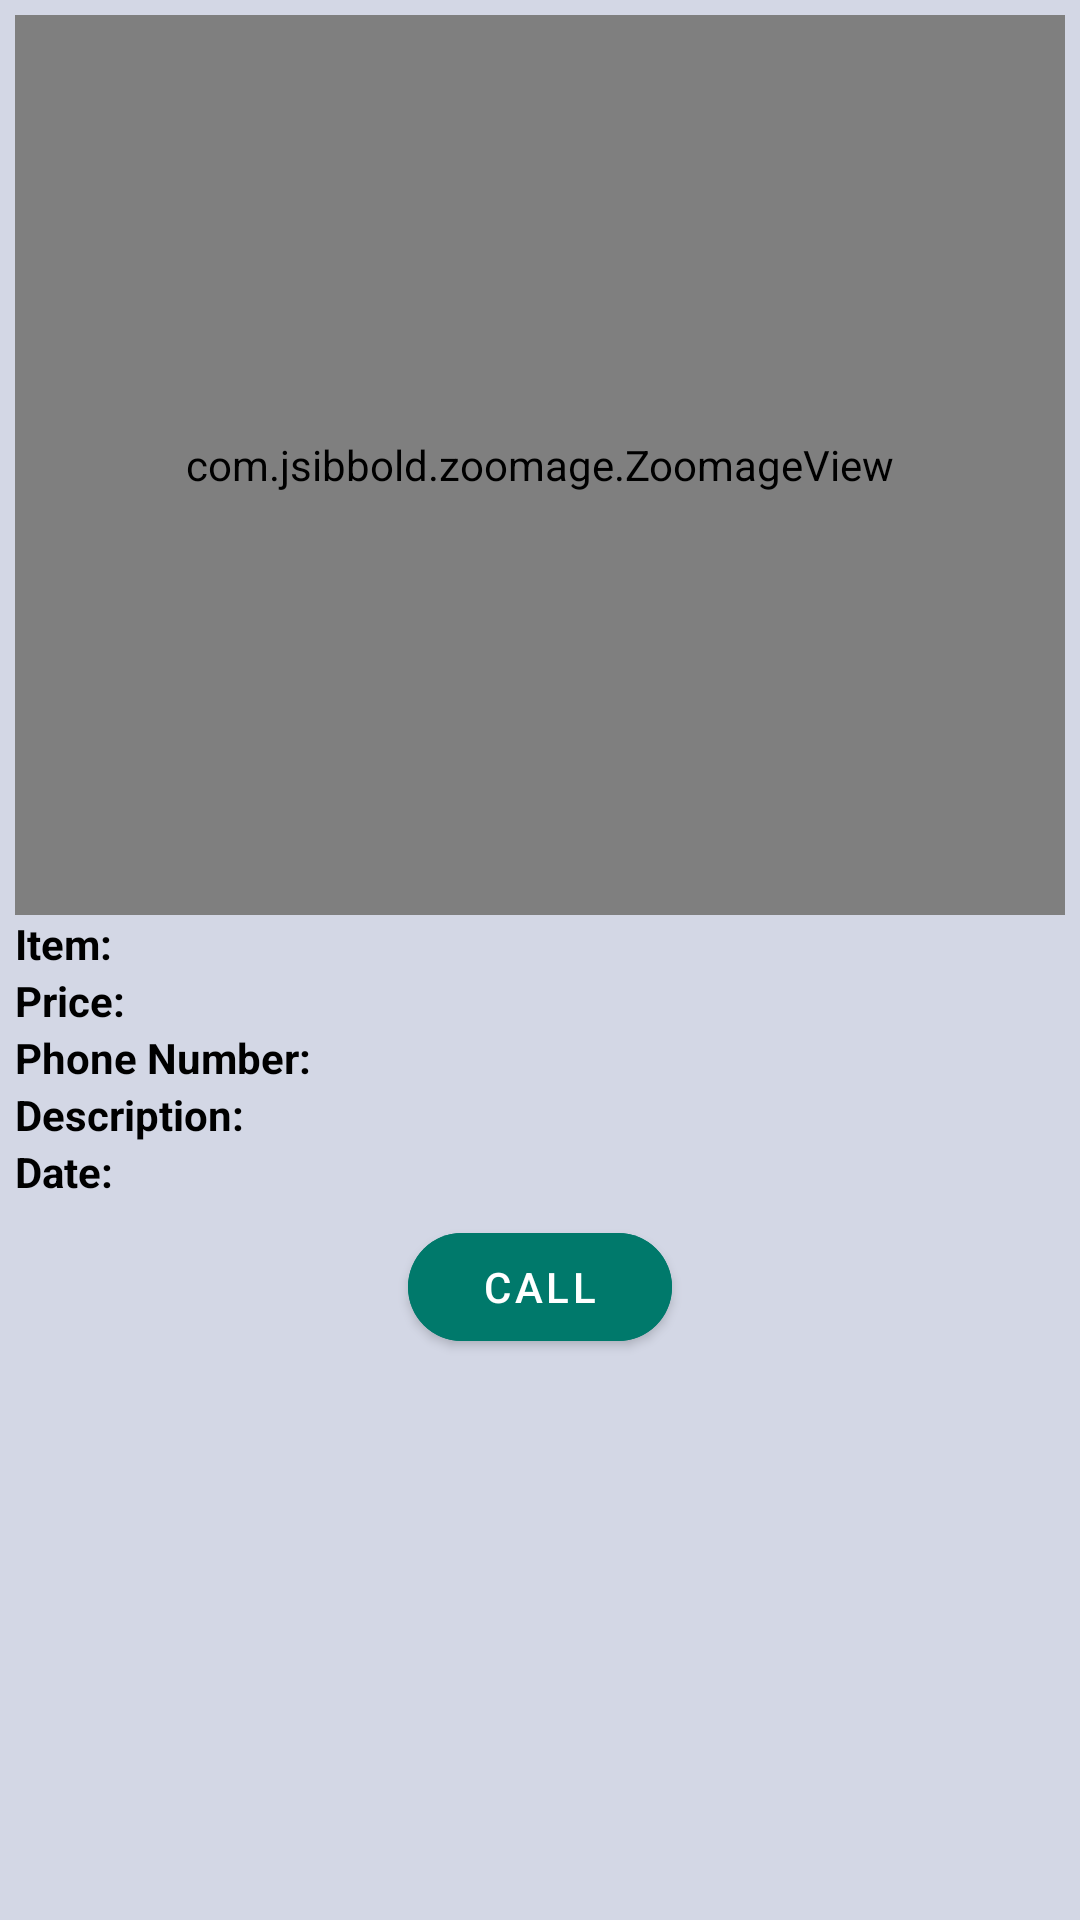

This screen was rendered from an Android layout file. Write that file and the resources it references.
<!-- AndroidManifest.xml: application theme AppTheme -->
<!-- res/layout/dialog_market.xml -->
<?xml version="1.0" encoding="utf-8"?>
<ScrollView xmlns:android="http://schemas.android.com/apk/res/android"
    android:layout_width="fill_parent"
    android:layout_height="wrap_content"
    xmlns:app="http://schemas.android.com/apk/res-auto"
    android:background="#2C001B6A">
        <LinearLayout
            android:layout_margin="5dp"
            android:layout_width="match_parent"
            android:layout_height="wrap_content"
            android:orientation="vertical">
            <com.jsibbold.zoomage.ZoomageView
                android:background="#52808080"
                android:layout_width="match_parent"
                android:layout_height="300sp"
                android:id="@+id/item_image"/>
            <LinearLayout
                android:layout_width="match_parent"
                android:layout_height="wrap_content"
                android:orientation="horizontal">
                <com.google.android.material.textview.MaterialTextView
                    android:layout_width="wrap_content"
                    android:layout_height="wrap_content"
                    android:text="Item: "
                    android:textStyle="bold"
                    android:textColor="@color/black"/>
                <com.google.android.material.textview.MaterialTextView
                    android:layout_width="wrap_content"
                    android:layout_height="wrap_content"
                    android:id="@+id/tv_item_name"
                    />
            </LinearLayout>
            <LinearLayout
                android:layout_width="match_parent"
                android:layout_height="wrap_content"
                android:orientation="horizontal">
                <com.google.android.material.textview.MaterialTextView
                    android:layout_width="wrap_content"
                    android:layout_height="wrap_content"
                    android:text="Price: "
                    android:textStyle="bold"
                    android:textColor="@color/black"/>
                <com.google.android.material.textview.MaterialTextView
                    android:layout_width="wrap_content"
                    android:layout_height="wrap_content"
                    android:id="@+id/tv_price"
                    />
            </LinearLayout>
            <LinearLayout
                android:layout_width="match_parent"
                android:layout_height="wrap_content"
                android:orientation="horizontal">
                <com.google.android.material.textview.MaterialTextView
                    android:layout_width="wrap_content"
                    android:layout_height="wrap_content"
                    android:text="Phone Number: "
                    android:textStyle="bold"
                    android:textColor="@color/black"/>
                <com.google.android.material.textview.MaterialTextView
                    android:layout_width="wrap_content"
                    android:layout_height="wrap_content"
                    android:id="@+id/tv_phone_number"
                    />
            </LinearLayout>
            <LinearLayout
                android:layout_width="match_parent"
                android:layout_height="wrap_content"
                android:orientation="horizontal">
                <com.google.android.material.textview.MaterialTextView
                    android:layout_width="wrap_content"
                    android:layout_height="match_parent"
                    android:text="Description: "
                    android:textStyle="bold"
                    android:textColor="@color/black"/>
                <com.google.android.material.textview.MaterialTextView
                    android:layout_width="wrap_content"
                    android:layout_height="wrap_content"
                    android:id="@+id/tv_description"
                    />
            </LinearLayout>
            <LinearLayout
                android:layout_width="match_parent"
                android:layout_height="wrap_content"
                android:orientation="horizontal">
                <com.google.android.material.textview.MaterialTextView
                    android:layout_width="wrap_content"
                    android:layout_height="wrap_content"
                    android:text="Date: "
                    android:textStyle="bold"
                    android:textColor="@color/black"/>
                <com.google.android.material.textview.MaterialTextView
                    android:layout_width="wrap_content"
                    android:layout_height="wrap_content"
                    android:id="@+id/tv_date"/>
            </LinearLayout>
            <com.google.android.material.button.MaterialButton
               android:id="@+id/btn_call"
                android:layout_width="wrap_content"
                android:layout_margin="5dp"
                android:layout_gravity="center"
                app:cornerRadius="22.5dp"
                app:icon="@drawable/ic_call"
                android:text="call"
                android:backgroundTint="@color/teal_700"
                android:layout_height="wrap_content"
                />
        </LinearLayout>
    </ScrollView>
<!-- resources referenced by this layout -->
<resources>
  <color name="black">#000000</color>
  <color name="teal_700">#00796B</color>
  <style name="AppTheme" parent="Theme.MaterialComponents.Light.DarkActionBar">
          
          <item name="colorPrimary">@color/teal_700</item>
          <item name="colorPrimaryDark">#4CAF50</item>
          <item name="colorAccent">@color/colorAccent</item>
      </style>
  <color name="colorAccent">#F44336</color>
</resources>
